Labelled photos from "Dataset", an image-classification folder in thutranhsodo/CS231. The possible labels are: dress, hand bag, hat, shirt, shoes, trousers.

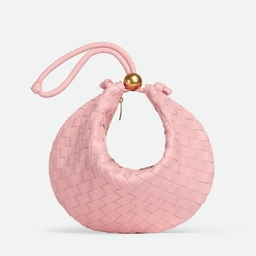
Label: hand bag

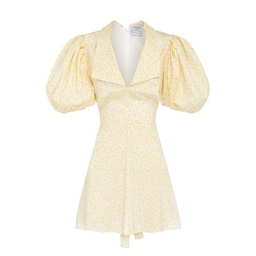
Label: dress

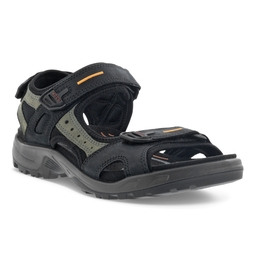
Label: shoes

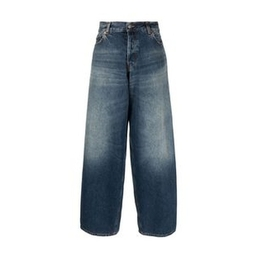
Label: trousers

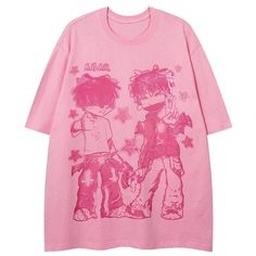
Label: shirt

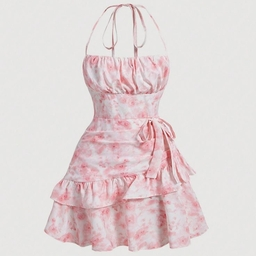
Label: dress
